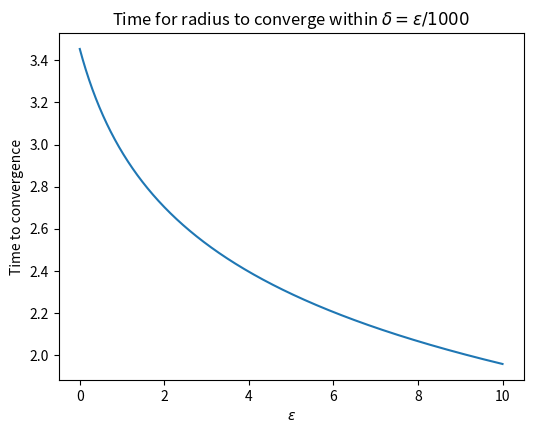
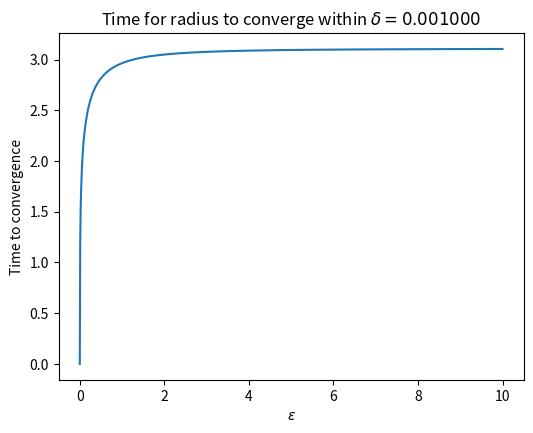
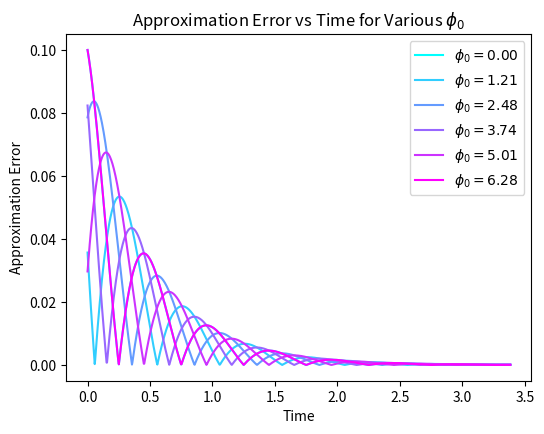
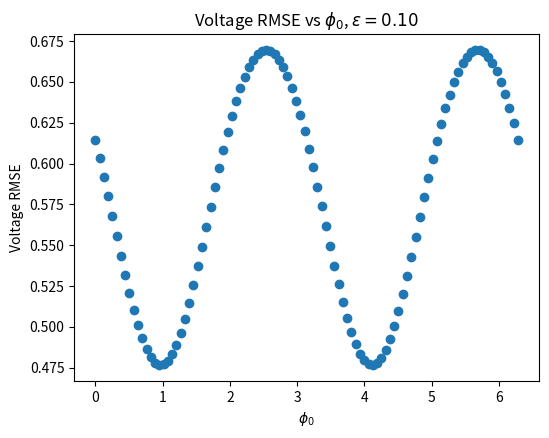
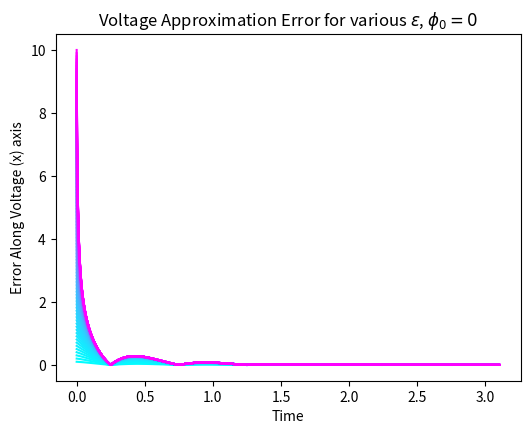
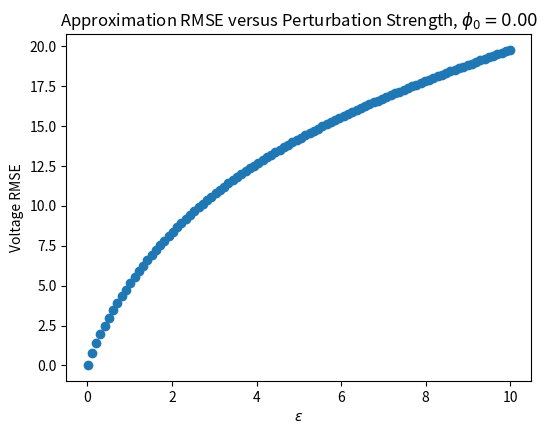

The script that saved these images, in order:

# exploration & plotting of analytic results form andronov-hopf oscillator
# todo: manual integraton of r(t) 
# verify results via numerical simulation 
# generalize vanderpol analysis functions into python package 

import numpy as np
import matplotlib.pyplot as plt
import matplotlib.cm as cm


plt.rcParams['figure.figsize'] = [6, 4.5]
plt.rcParams['figure.dpi'] = 200
plt.close()



def ttc(eps, delta):
    ''' time to convergence as function of perturbation along radial axis'''
    num = -(1+2*delta+delta**2)
    denom = 2*delta+delta**2
    coeff = 1/(1+eps)**2 - 1
    
    return 1/2 * np.log(num / denom * coeff)

def r_t(eps, t):
    '''
    Radius as function of time for radial
    perturbation epsilon
    '''
    return np.asarray([
        np.exp(t) / np.sqrt( 1/(1+eps)**2 + np.exp(2*t)-1)
          for t in ts])
    
def err_x(eps, t, phi_0, w):
    ''' Error between approximate and actual trajectory for radial perturb eval along x axis'''
    term1 = r_t(eps, t) - 1
    term2 = np.cos(w*t + phi_0)
    
    return np.abs(term1 * term2)
 


## Time to convergence 

def rmse(eps, phi_0, w):
    ''' Compute convergence rmse'''
    t = ttc(eps,delta)
    a = eps**2
    b = 4*eps**2 + 12*eps**3 + 13*eps**4 + 6*eps**5 + eps**6
    c = 4*eps**2 + 6*eps**3 + 2*eps**4
    term1 = (1/w**3) * np.sin(2*w*t + 2*phi_0) * (6*w**2*(a-c*t) + b*(6*w**2*t**2-3))
    term2 = 2*w**3*t*(6*a + t*(2*b*t-3*c))
    term3 = 3*w*(c-2*b*t)*np.cos(2*w*t+2*phi_0)
    term4 = np.sin(2*phi_0)/w**3 * (6*a*w**2 - 3*b)
    term5 = 2*w*c*np.cos(2*phi_0)
    
    return np.sqrt(
        term1 + term2 - term3 - term4 + term5
        )

eps = np.linspace(0.001,10,num=1000)
deltas = eps * .001
ttcs = [ttc(eps[i], deltas[i]) for i in np.arange(len(eps))]
plt.figure("ttc_delta_frac_eps")
plt.plot(eps, ttcs)
plt.xlabel('$\epsilon$')
plt.ylabel('Time to convergence')
plt.title("Time for radius to converge within $\delta = \epsilon / 1000$")
plt.savefig("ttc_delta_frac_eps.png",bbox_inches='tight')

delta = .001
ttcs = [ttc(e, delta) for e in eps]
plt.figure("ttc_delta_const")
plt.plot(eps, ttcs)
plt.xlabel('$\epsilon$')
plt.ylabel('Time to convergence')
plt.title("Time for radius to converge within $\delta = %f$"%delta)
plt.savefig("ttc_delta_const.png",bbox_inches='tight')

## sweep over phi & plot error trajectory
eps = .1
delta = eps / 1000
ts = np.linspace(0,ttc(eps, delta),num=1000)
phis = np.linspace(0, 2*np.pi, num = 100)
show_trajs_phi = np.linspace(0, len(phis)-1, num = 6, dtype = int)
w = 2 * np.pi
colors = cm.cool(phis/np.max(phis))
err_areas_phi = []
 
for i,phi in enumerate(phis):
    plt.figure("phi_err_traj")
    errs_x = err_x(eps, ts, phi, w)
    if i in show_trajs_phi:
        plt.plot(ts, errs_x,color=cm.cool(phi/np.max(phis)),label='$\phi_0 = %.2f$'%phi)
    err_areas_phi.append(np.linalg.norm(errs_x))
 
plt.xlabel("Time")
plt.ylabel("Approximation Error")
plt.title("Approximation Error vs Time for Various $\phi_0$")
lgd = plt.legend()
plt.savefig("voltage_error_phi_sweep_traj_delt_frac.png", bbox_extra_artists=(lgd,), bbox_inches='tight') 
 
# 
plt.figure("phi_sweep_rmse")
plt.scatter(phis, err_areas_phi)
plt.title("Voltage RMSE vs $\phi_0$, $\epsilon = %.2f$"%eps)
plt.ylabel("Voltage RMSE")
plt.xlabel("$\phi_0$")
plt.savefig("voltage_rmse_vs_phi_delt_frac.png",bbox_inches='tight') 
 
## now sweep over epsilon
eps = np.linspace(0.001, 10, num = 100)
deltas = eps/1000
deltas = np.ones(eps.shape) * .001
show_trajs_eps = np.linspace(0, len(eps)-1, num = 100, dtype = int)
err_areas_eps = []
for i, e in enumerate(eps):
    ts = np.linspace(0,ttc(e,deltas[i]),num=1000)
    errs_x = err_x(e, ts, 0, w)
    plt.figure("eps_err_traj")
    if i in show_trajs_eps:
        plt.plot(ts, errs_x, color=cm.cool(e/np.max(eps)))#, label='$\epsilon = %f$'%e)
    err_areas_eps.append(np.linalg.norm(errs_x))
     
      
plt.title("Voltage Approximation Error for various $\epsilon$, $\phi_0 = 0$")
plt.xlabel("Time")
plt.ylabel("Error Along Voltage (x) axis")
#plt.legend()
plt.savefig("voltage_error_epsilon_sweep_traj_delt_frac.png",bbox_inches='tight') 
# 
# 
plt.figure("eps_err_area")
plt.title("Approximation RMSE versus Perturbation Strength, $\phi_0 = %.2f$"%0)
plt.xlabel("$\epsilon$")
plt.ylabel("Voltage RMSE")
plt.scatter(eps, err_areas_eps)
 
plt.savefig("voltage_error_epsilon_sweep_area_delt_frac.png",bbox_inches='tight') 
 
# 
# plt.figure("ttc_vs_eps")
# plt.plot(eps, ttc(eps,delta))
# plt.title("Convergence time Versues Perturbation Strength")
# plt.xlabel("$\epsilon$")
# plt.ylabel("Time to Convergence vs $\epsilon$")
# plt.savefig("ttc_epsilon_sweep_area.png",bbox_inches='tight') 


plt.show()





